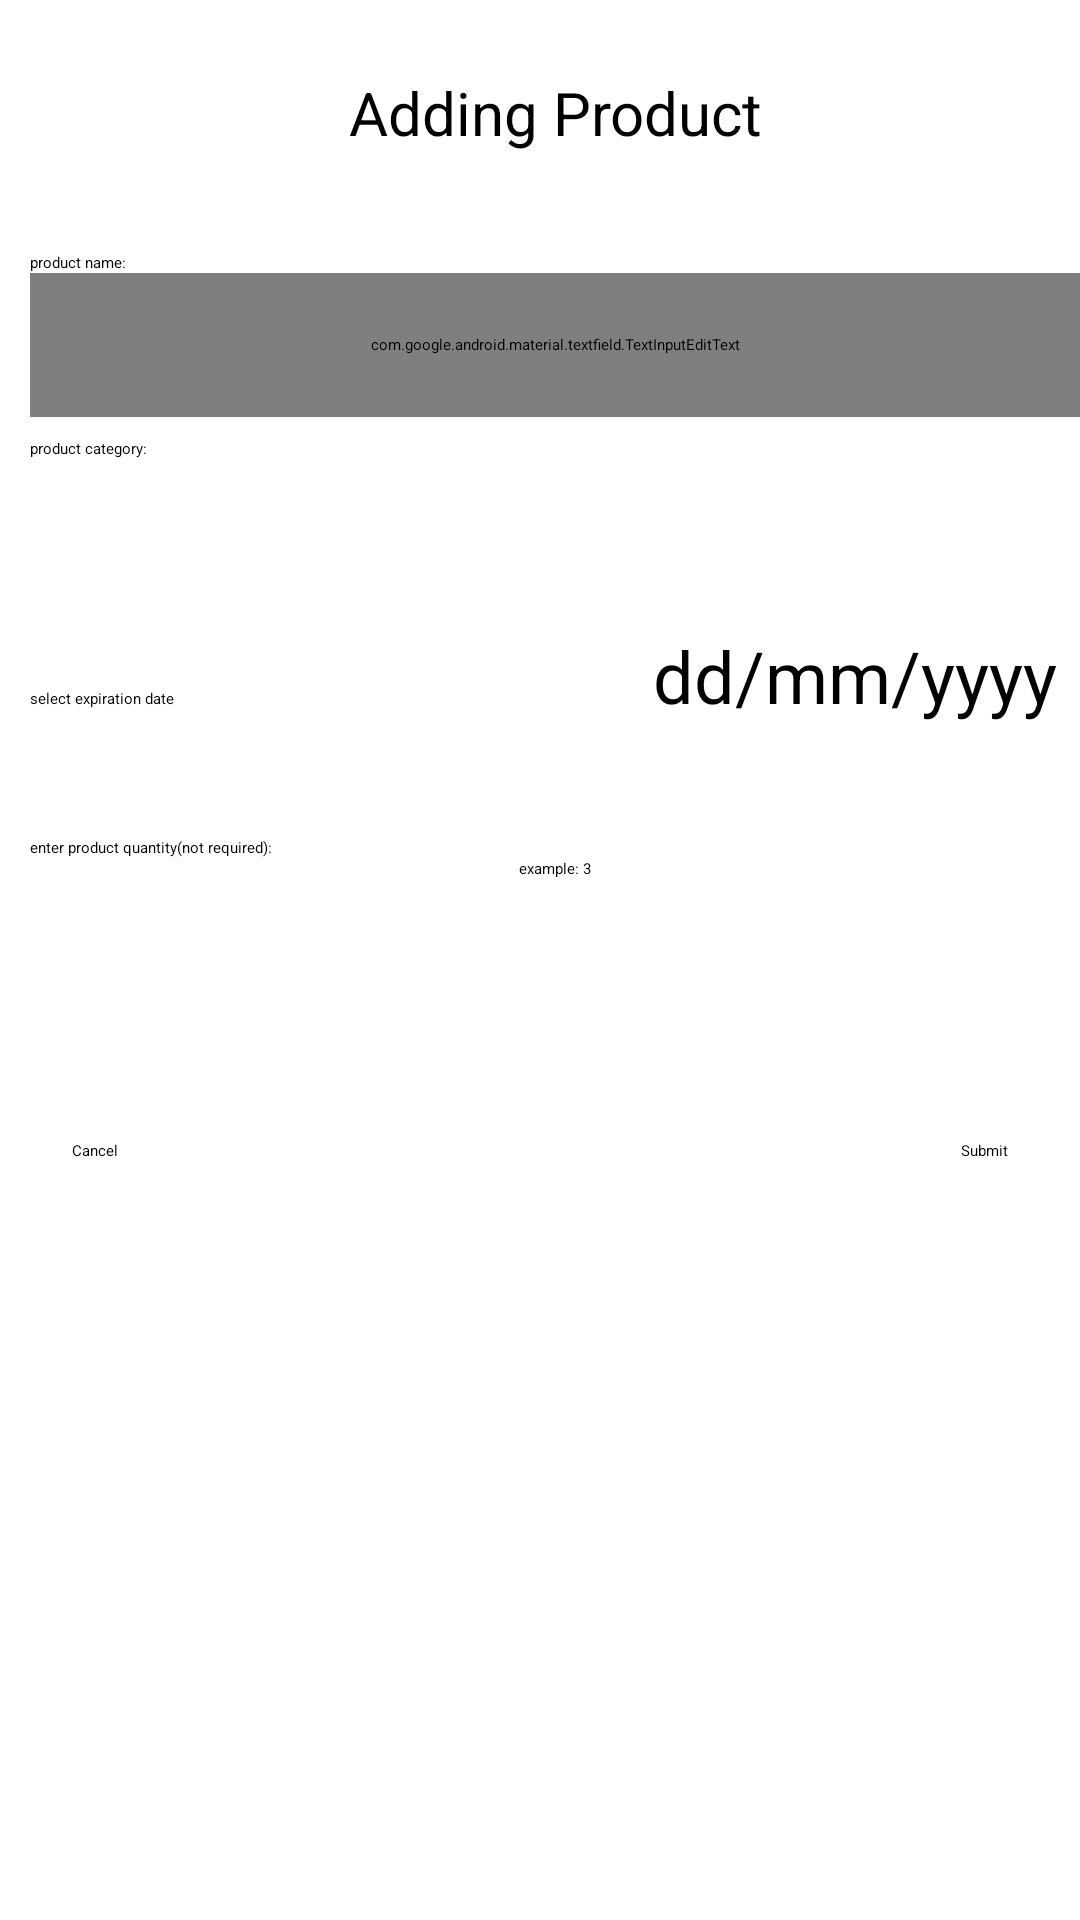

This screen was rendered from an Android layout file. Write that file and the resources it references.
<!-- AndroidManifest.xml: application theme Theme.PRM1 -->
<!-- res/layout/dialog_product.xml -->
<?xml version="1.0" encoding="utf-8"?>
<androidx.constraintlayout.widget.ConstraintLayout xmlns:android="http://schemas.android.com/apk/res/android"
    xmlns:app="http://schemas.android.com/apk/res-auto"
    xmlns:tools="http://schemas.android.com/tools"
    android:layout_width="match_parent"
    android:layout_height="wrap_content">

    <LinearLayout
        android:id="@+id/linearLayout"
        android:layout_width="match_parent"
        android:layout_height="wrap_content"
        android:layout_marginStart="10dp"
        android:orientation="vertical"
        app:layout_constraintEnd_toEndOf="parent"
        app:layout_constraintStart_toStartOf="parent"
        app:layout_constraintTop_toTopOf="parent">

        <TextView
            android:id="@+id/addProducLabel"
            android:layout_width="match_parent"
            android:layout_height="53dp"
            android:layout_marginTop="24dp"
            android:text="Adding Product"
            android:textAlignment="center"
            android:textSize="20sp" />

        <TextView
            android:id="@+id/textView2"
            android:layout_width="286dp"
            android:layout_height="wrap_content"
            android:layout_marginTop="7dp"
            android:layout_weight="70"
            android:text="product name:" />

        <com.google.android.material.textfield.TextInputEditText
            android:id="@+id/productNameInput"
            android:layout_width="match_parent"
            android:layout_height="48dp"
            android:hint="Product name"
            android:inputType="textNoSuggestions" />

        <TextView
            android:id="@+id/textView3"
            android:layout_width="match_parent"
            android:layout_height="wrap_content"
            android:layout_marginTop="7dp"
            android:layout_weight="70"
            android:text="product category:" />

        <Spinner
            android:id="@+id/categorySpinner"
            android:layout_width="match_parent"
            android:layout_height="48dp"
            android:layout_marginTop="8dp"
            android:layout_weight="50" />

        <LinearLayout
            android:layout_width="match_parent"
            android:layout_height="match_parent"
            android:orientation="horizontal">

            <Button
                android:id="@+id/selectDateButton"
                android:layout_width="137dp"
                android:layout_height="70dp"
                android:layout_weight="1"
                android:text="select expiration date" />

            <TextView
                android:id="@+id/selectedDateOutput"
                android:layout_width="150dp"
                android:layout_height="wrap_content"
                android:text="dd/mm/yyyy"
                android:textAlignment="center"
                android:textSize="24sp" />

        </LinearLayout>

        <TextView
            android:id="@+id/textView"
            android:layout_width="wrap_content"
            android:layout_height="wrap_content"
            android:layout_weight="1"
            android:text="enter product quantity(not required):" />

        <EditText
            android:id="@+id/productQuatitytyIput"
            android:layout_width="match_parent"
            android:layout_height="70dp"
            android:autoText="false"
            android:ems="10"
            android:hint="example: 3"
            android:inputType="numberDecimal"
            android:textAlignment="center" />

    </LinearLayout>

    <Button
        android:id="@+id/submitButton"
        android:layout_width="wrap_content"
        android:layout_height="wrap_content"
        android:layout_marginTop="24dp"
        android:layout_marginEnd="24dp"
        android:text="Submit"
        app:layout_constraintEnd_toEndOf="parent"
        app:layout_constraintTop_toBottomOf="@+id/linearLayout" />

    <Button
        android:id="@+id/CancelButton"
        android:layout_width="wrap_content"
        android:layout_height="0dp"
        android:layout_marginStart="24dp"
        android:layout_marginTop="24dp"
        android:text="Cancel"
        app:layout_constraintStart_toStartOf="parent"
        app:layout_constraintTop_toBottomOf="@+id/linearLayout" />

</androidx.constraintlayout.widget.ConstraintLayout>
<!-- resources referenced by this layout -->
<resources>
  <style name="Theme.PRM1" parent="Base.Theme.PRM1">
          
          <item name="android:navigationBarColor">@android:color/transparent</item>
          <item name="android:statusBarColor">@android:color/transparent</item>
          <item name="android:windowLightStatusBar">?attr/isLightTheme</item>
      </style>
</resources>
